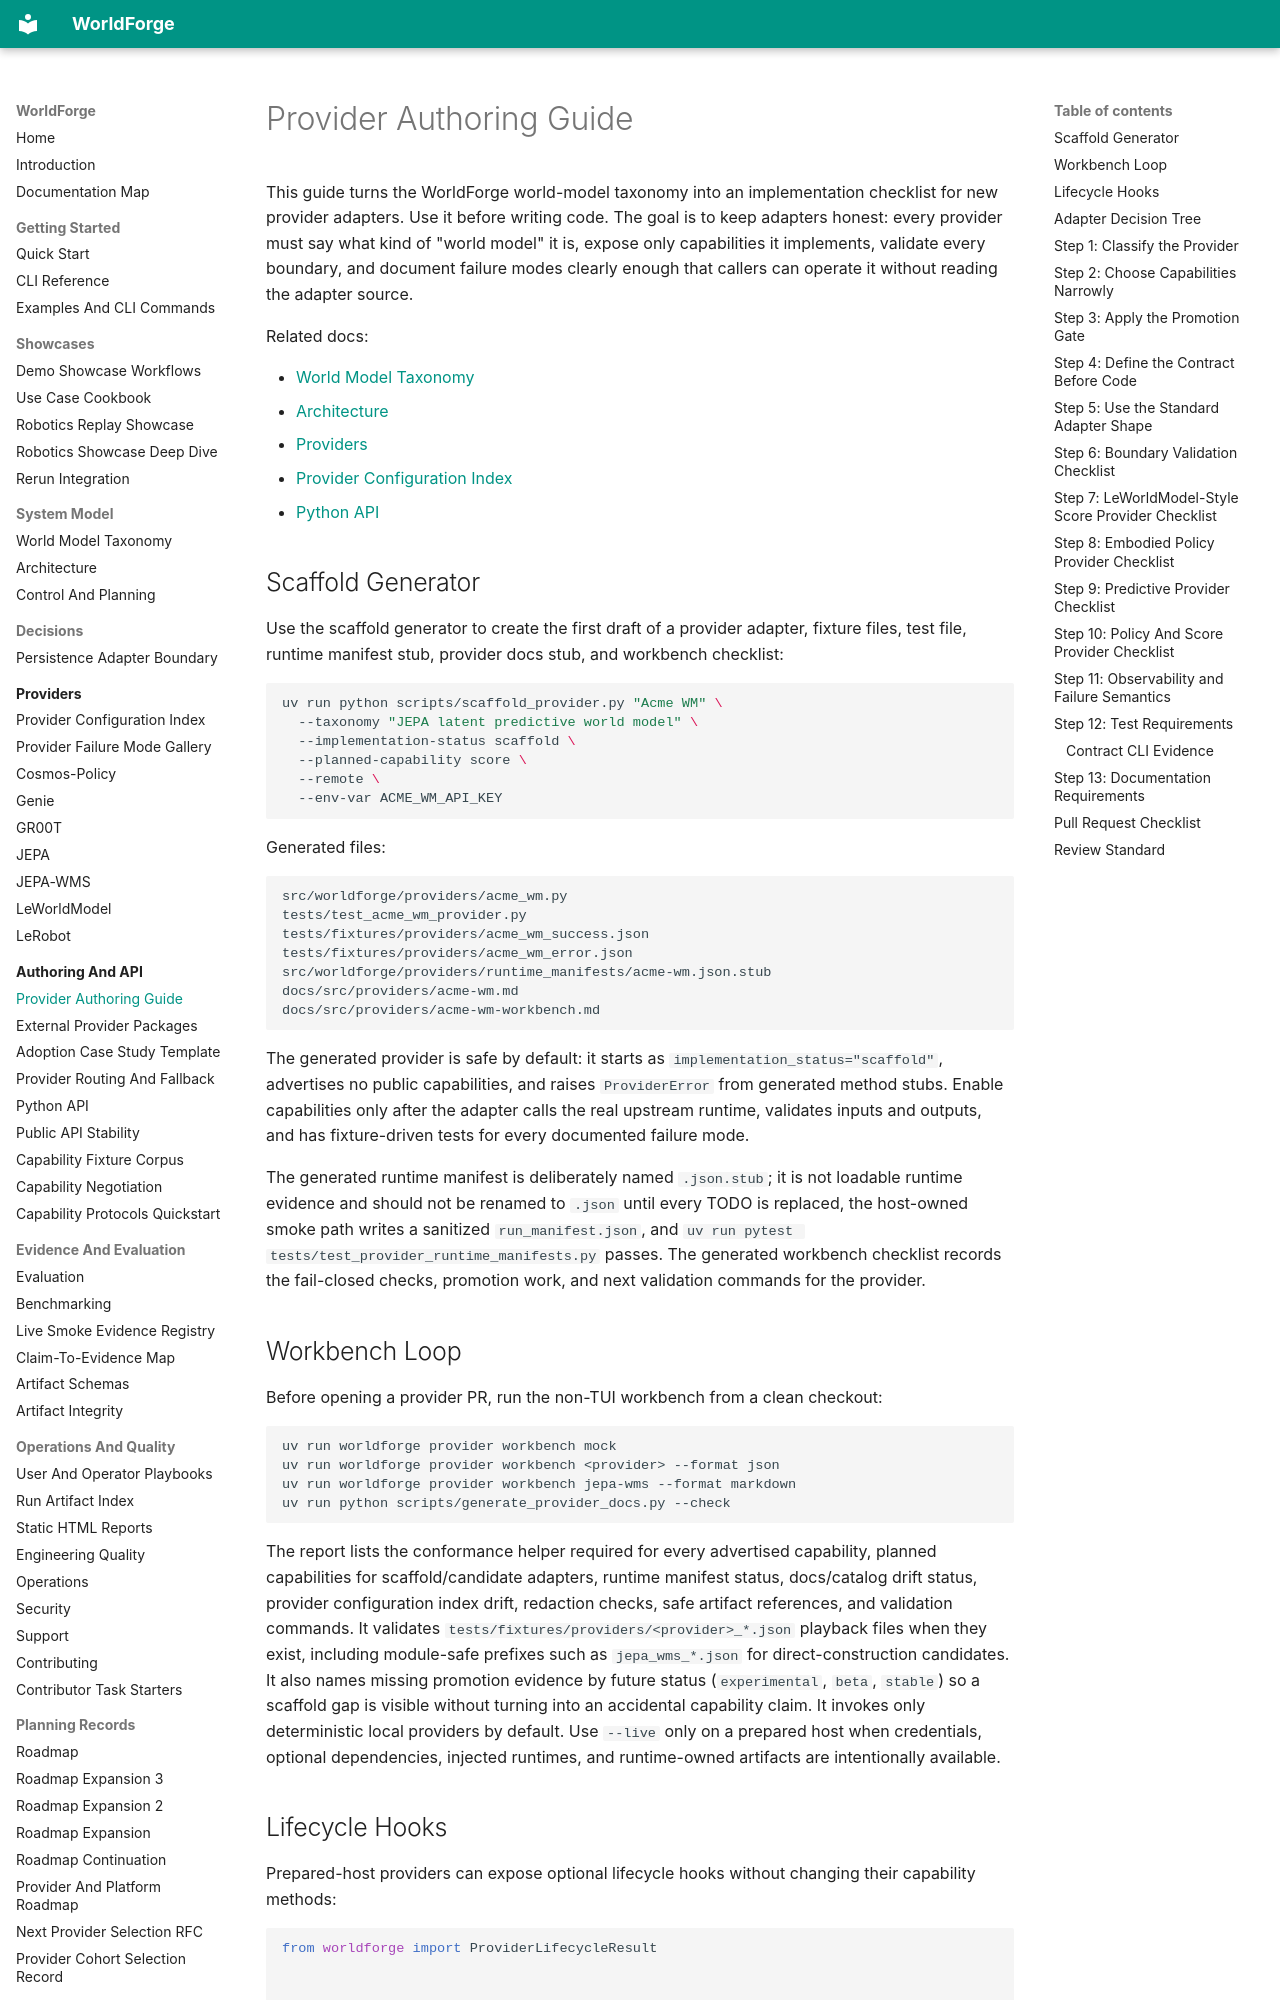

repository: AbdelStark/worldforge · page: provider-authoring-guide/index.html · generator: mkdocs

# Provider Authoring Guide

This guide turns the WorldForge world-model taxonomy into an implementation checklist for new
provider adapters. Use it before writing code. The goal is to keep adapters honest: every provider
must say what kind of "world model" it is, expose only capabilities it implements, validate every
boundary, and document failure modes clearly enough that callers can operate it without reading the
adapter source.

Related docs:

- [World Model Taxonomy](./world-model-taxonomy.md)
- [Architecture](./architecture.md)
- [Providers](./providers/README.md)
- [Provider Configuration Index](./provider-configuration-index.md)
- [Python API](./api/python.md)

## Scaffold Generator

Use the scaffold generator to create the first draft of a provider adapter, fixture files, test
file, runtime manifest stub, provider docs stub, and workbench checklist:

```bash
uv run python scripts/scaffold_provider.py "Acme WM" \
  --taxonomy "JEPA latent predictive world model" \
  --implementation-status scaffold \
  --planned-capability score \
  --remote \
  --env-var ACME_WM_API_KEY
```

Generated files:

```text
src/worldforge/providers/acme_wm.py
tests/test_acme_wm_provider.py
tests/fixtures/providers/acme_wm_success.json
tests/fixtures/providers/acme_wm_error.json
src/worldforge/providers/runtime_manifests/acme-wm.json.stub
docs/src/providers/acme-wm.md
docs/src/providers/acme-wm-workbench.md
```

The generated provider is safe by default: it starts as `implementation_status="scaffold"`,
advertises no public capabilities, and raises `ProviderError` from generated method stubs. Enable
capabilities only after the adapter calls the real upstream runtime, validates inputs and outputs,
and has fixture-driven tests for every documented failure mode.

The generated runtime manifest is deliberately named `.json.stub`; it is not loadable runtime
evidence and should not be renamed to `.json` until every TODO is replaced, the host-owned smoke
path writes a sanitized `run_manifest.json`, and `uv run pytest tests/test_provider_runtime_manifests.py`
passes. The generated workbench checklist records the fail-closed checks, promotion work, and next
validation commands for the provider.

## Workbench Loop

Before opening a provider PR, run the non-TUI workbench from a clean checkout:

```bash
uv run worldforge provider workbench mock
uv run worldforge provider workbench <provider> --format json
uv run worldforge provider workbench jepa-wms --format markdown
uv run python scripts/generate_provider_docs.py --check
```

The report lists the conformance helper required for every advertised capability, planned
capabilities for scaffold/candidate adapters, runtime manifest status, docs/catalog drift status,
provider configuration index drift, redaction checks, safe artifact references, and validation
commands. It validates
`tests/fixtures/providers/<provider>_*.json` playback files when they exist, including module-safe
prefixes such as `jepa_wms_*.json` for direct-construction candidates. It also names missing
promotion evidence by future status (`experimental`, `beta`, `stable`) so a scaffold gap is visible
without turning into an accidental capability claim. It invokes only deterministic local providers
by default. Use `--live` only on a prepared host when credentials, optional dependencies, injected
runtimes, and runtime-owned artifacts are intentionally available.
